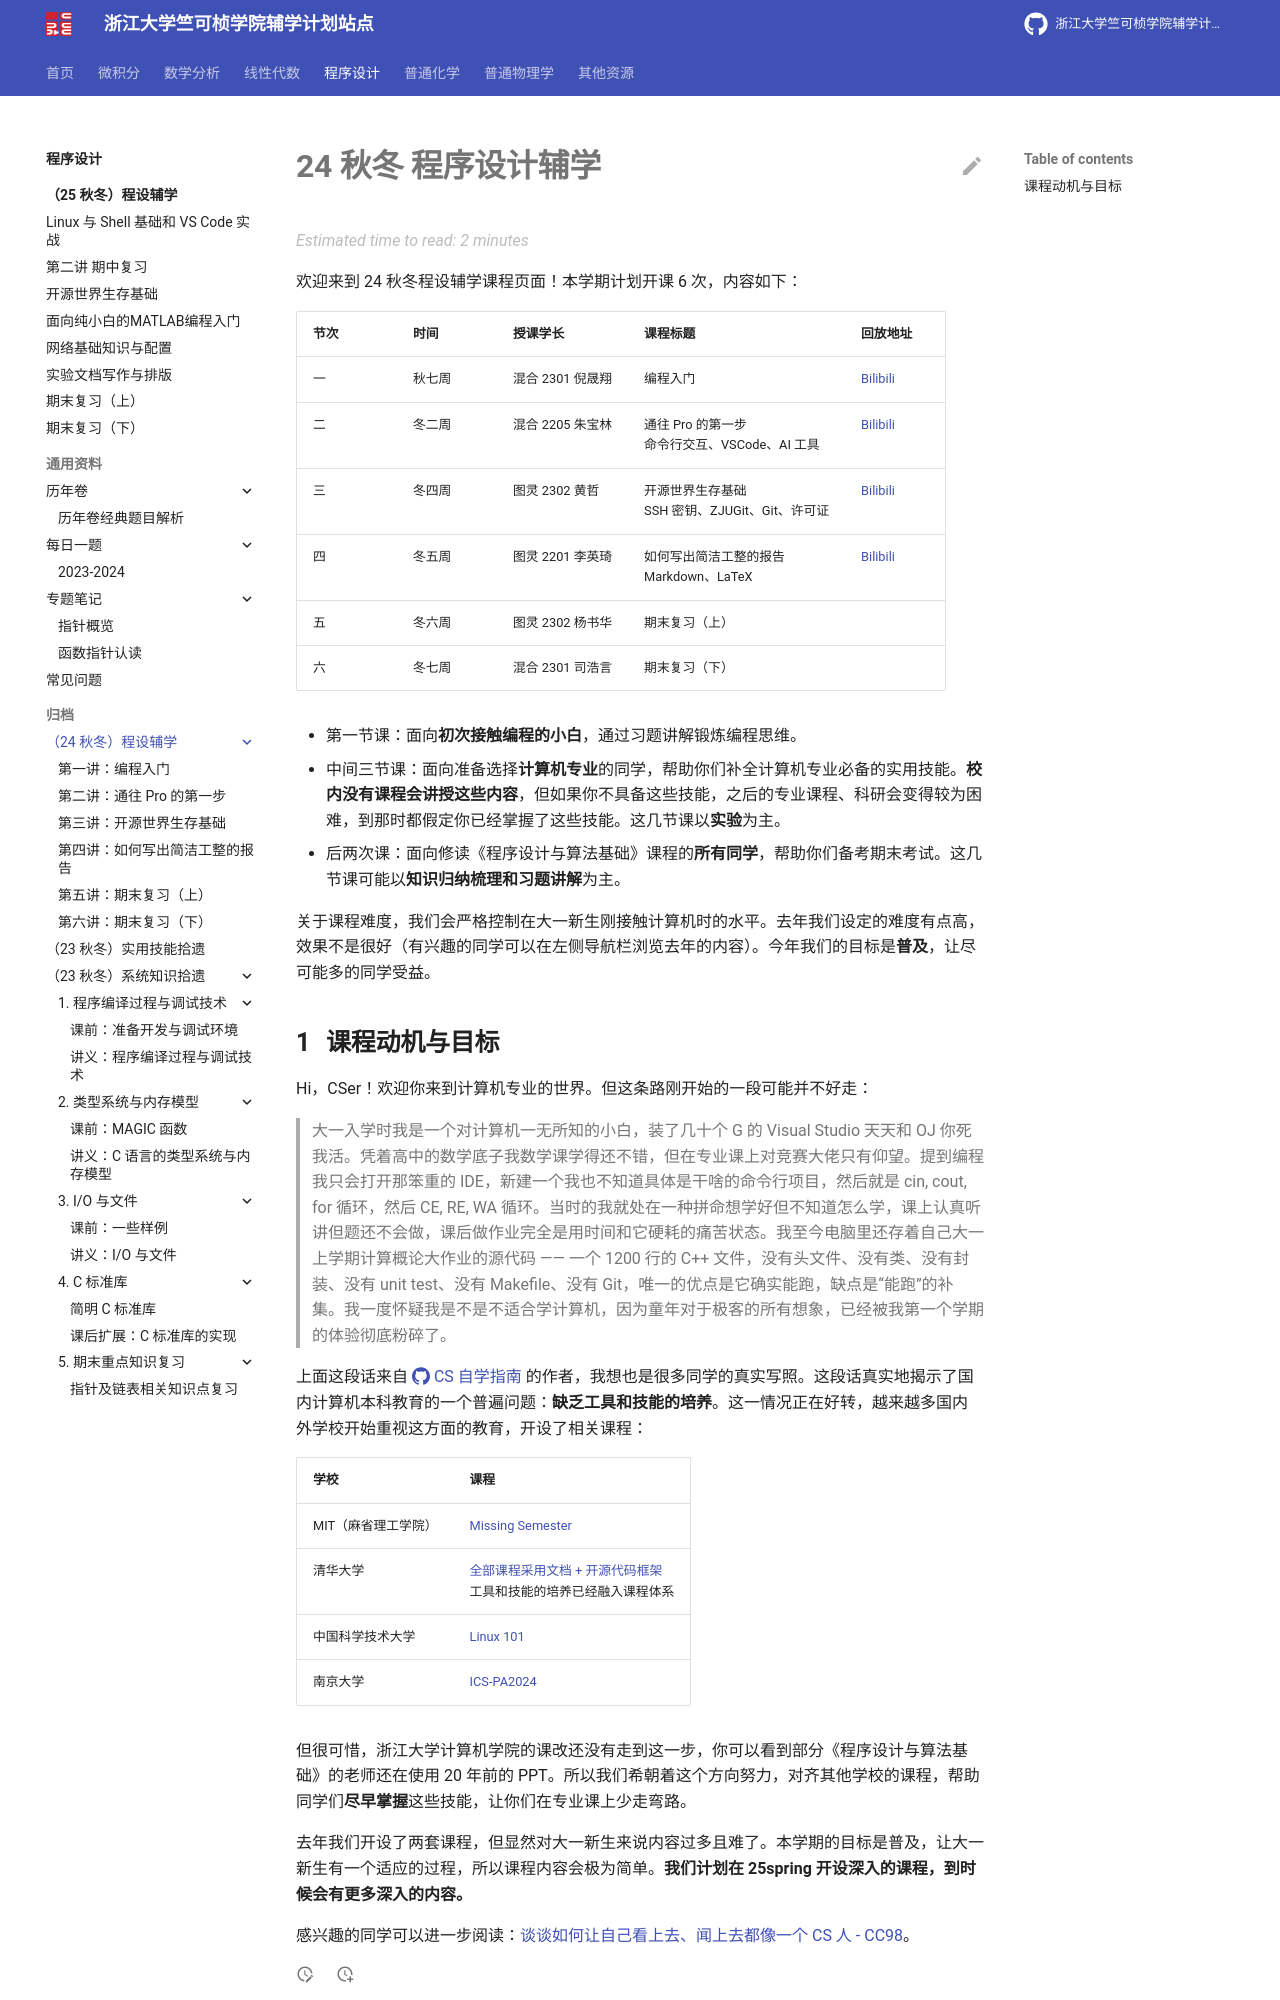

repository: ckc-agc/study-assist · page: programming/24fall/index.html · generator: mkdocs

# 24 秋冬 程序设计辅学

欢迎来到 24 秋冬程设辅学课程页面！本学期计划开课 6 次，内容如下：

| 节次 | 时间   | 授课学长         | 课程标题                                          | 回放地址                                                 |
| ---- | ------ | ---------------- | ------------------------------------------------- | -------------------------------------------------------- |
| 一   | 秋七周 | 混合 2301 倪晟翔 | 编程入门                                          | [Bilibili](https://www.bilibili.com/video/BV1DN1uY8EHH/) |
| 二   | 冬二周 | 混合 2205 朱宝林 | 通往 Pro 的第一步<br>命令行交互、VSCode、AI 工具  | [Bilibili](https://www.bilibili.com/video/BV1G7UfYjEH2)  |
| 三   | 冬四周 | 图灵 2302 黄哲   | 开源世界生存基础<br>SSH 密钥、ZJUGit、Git、许可证 | [Bilibili](https://www.bilibili.com/video/BV1rfzoYTEjX/) |
| 四   | 冬五周 | 图灵 2201 李英琦 | 如何写出简洁工整的报告<br>Markdown、LaTeX         | [Bilibili](https://www.bilibili.com/video/BV1DekzY3Ere)  |
| 五   | 冬六周 | 图灵 2302 杨书华 | 期末复习（上）                                    |
| 六   | 冬七周 | 混合 2301 司浩言 | 期末复习（下）                                    |

- 第一节课：面向**初次接触编程的小白**，通过习题讲解锻炼编程思维。
- 中间三节课：面向准备选择**计算机专业**的同学，帮助你们补全计算机专业必备的实用技能。**校内没有课程会讲授这些内容**，但如果你不具备这些技能，之后的专业课程、科研会变得较为困难，到那时都假定你已经掌握了这些技能。这几节课以**实验**为主。
- 后两次课：面向修读《程序设计与算法基础》课程的**所有同学**，帮助你们备考期末考试。这几节课可能以**知识归纳梳理和习题讲解**为主。

关于课程难度，我们会严格控制在大一新生刚接触计算机时的水平。去年我们设定的难度有点高，效果不是很好（有兴趣的同学可以在左侧导航栏浏览去年的内容）。今年我们的目标是**普及**，让尽可能多的同学受益。
